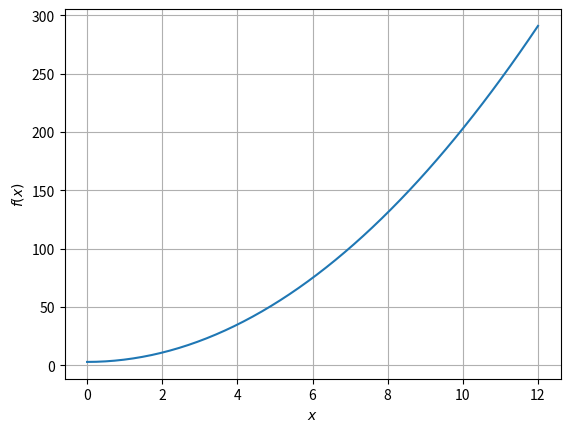

Recreate this plot in Python. (Note: this script raises an exception after producing the figure.)
print('Hello World!')

import time
time.sleep(5)

import numpy as np
import matplotlib.pyplot as plt
def f(x):
    return 2*x**2 + 3

x = np.linspace(0,12,50)
y = f(x)
plt.plot(x,y)
plt.grid()
plt.xlabel('$x$')
plt.ylabel('$f(x)$')
plt.show()

a = int(input('Skriv inn et tall: '))
b = int(input('Skriv in enda et tall: '))

print('Summen av tallene er', a+b)

n = 0
while(n < 12):
    n = n + 1
    print(n)